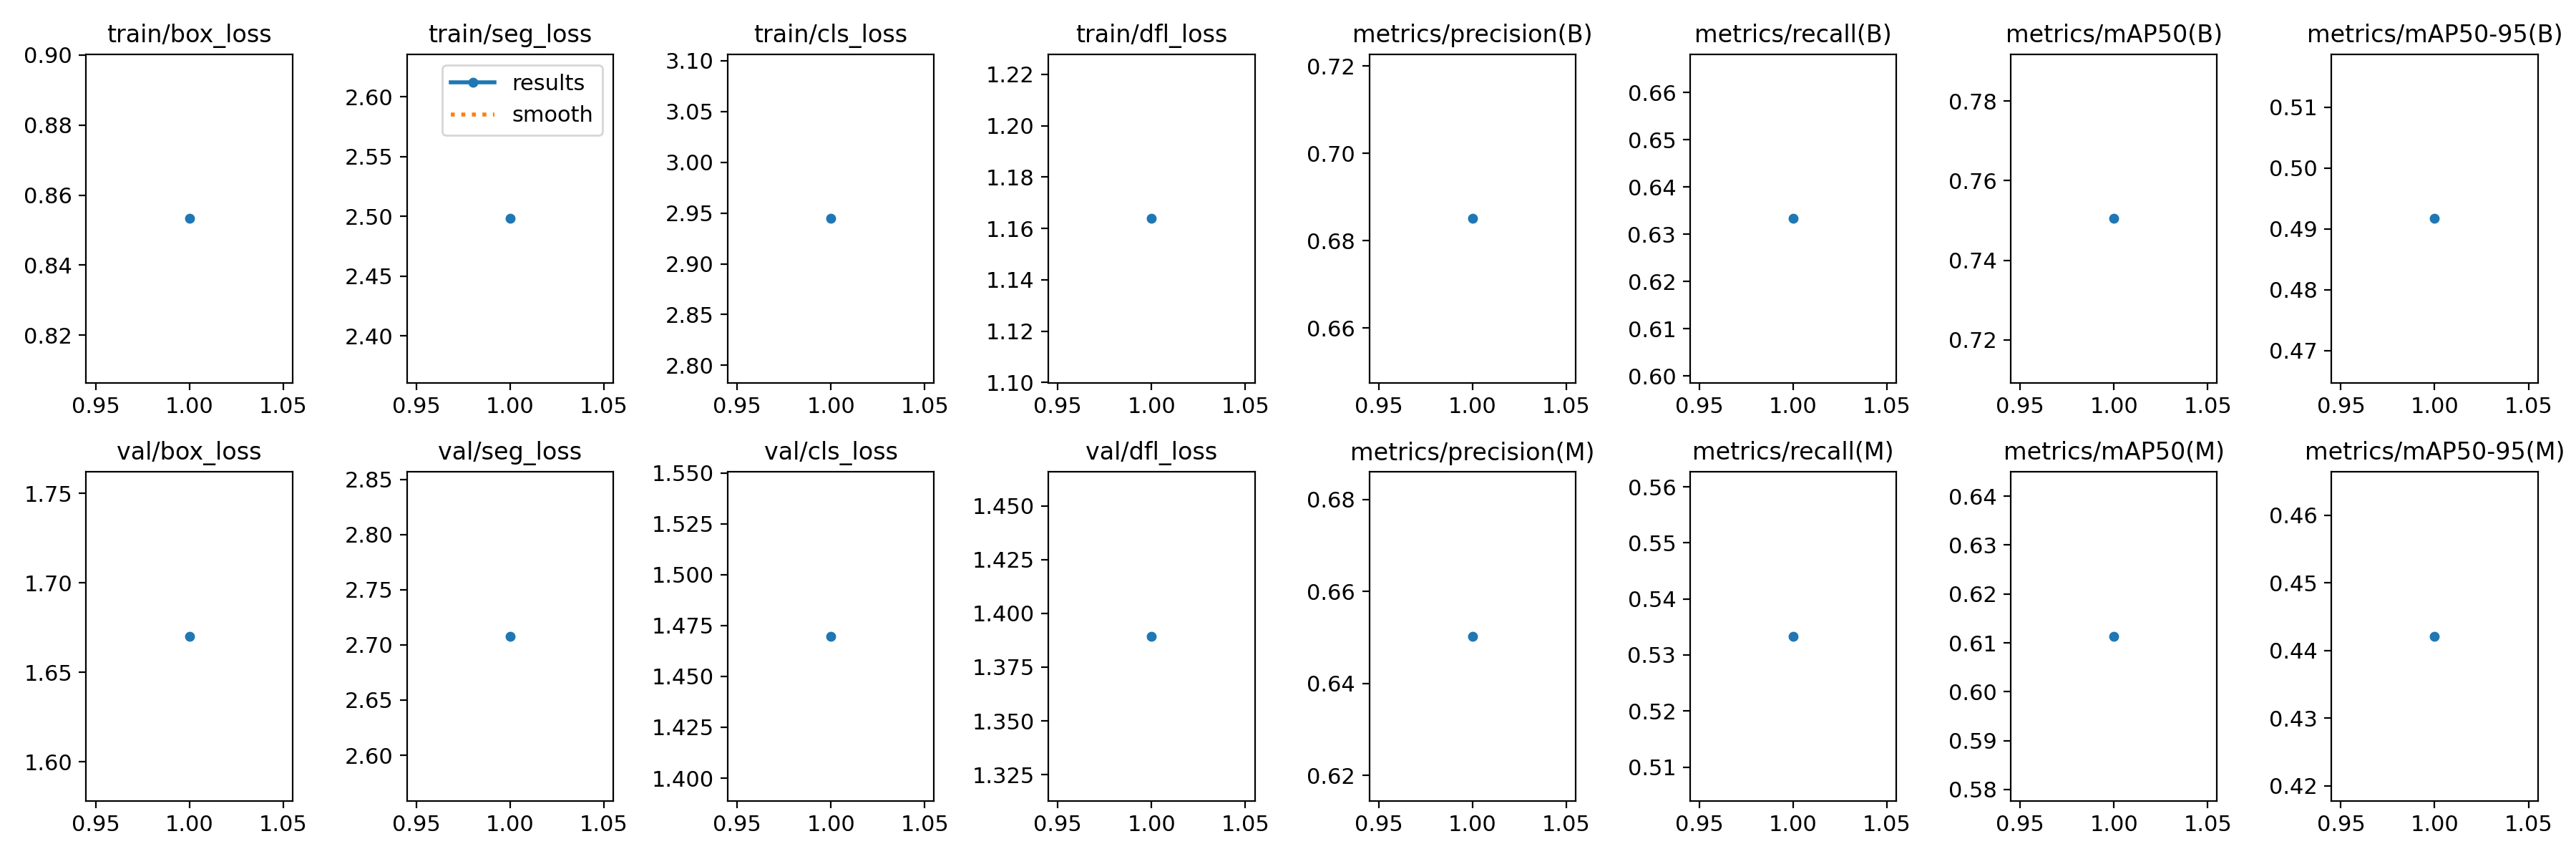

Source data for this figure (header and first rows):
epoch, time, train/box_loss, train/seg_loss, train/cls_loss, train/dfl_loss, metrics/precision(B), metrics/recall(B), metrics/mAP50(B), metrics/mAP50-95(B), metrics/precision(M), metrics/recall(M), metrics/mAP50(M), metrics/mAP50-95(M), val/box_loss, val/seg_loss, val/cls_loss, val/dfl_loss, lr/pg0, lr/pg1, lr/pg2
1, 4.706, 0.8533, 2.498, 2.945, 1.164, 0.6851, 0.6333, 0.7505, 0.4917, 0.6502, 0.5333, 0.6113, 0.4421, 1.67, 2.708, 1.47, 1.389, 0, 0, 0
